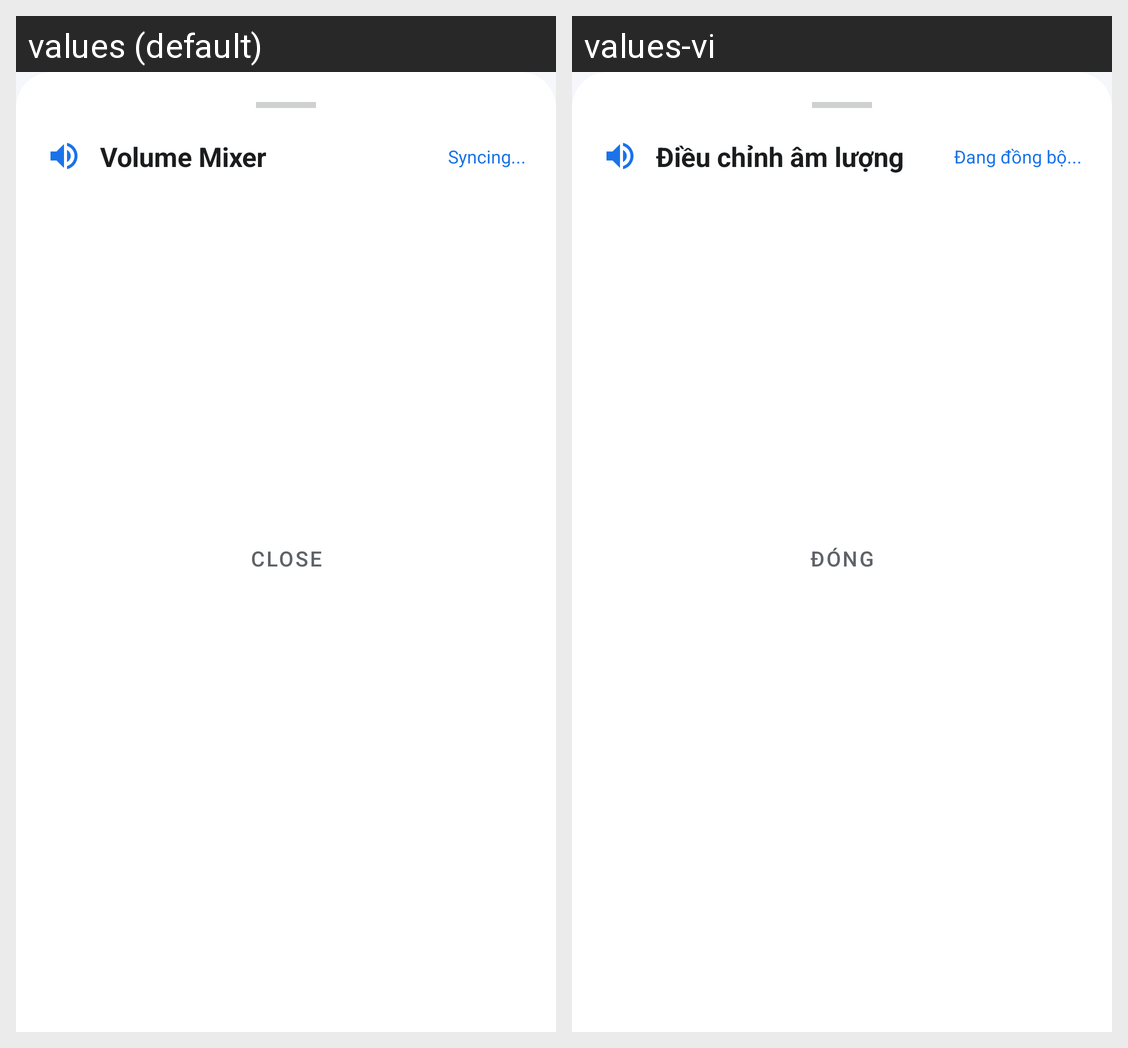

The Android screen above is rendered under two locales of the same app. Produce the string resources it draws, with the default and per-locale values.
Android screen res/layout/layout_volume_mixer.xml rendered under 2 locales, left to right: values (default), values-vi. Device: Nexus 5 (rendered at 1080×1920; each locale shown at half size, 540×960, under a caption strip naming it); theme Theme.AudioOverLAN.
Strings drawn on this screen, with the default value and each locale's value (text and hints the layout hard-codes, and strings that could not be matched under every locale, appear in the picture but are not listed):

volume_mixer
  values: Volume Mixer
  values-vi: Điều chỉnh âm lượng

syncing
  values: Syncing...
  values-vi: Đang đồng bộ...

close
  values: CLOSE
  values-vi: ĐÓNG
